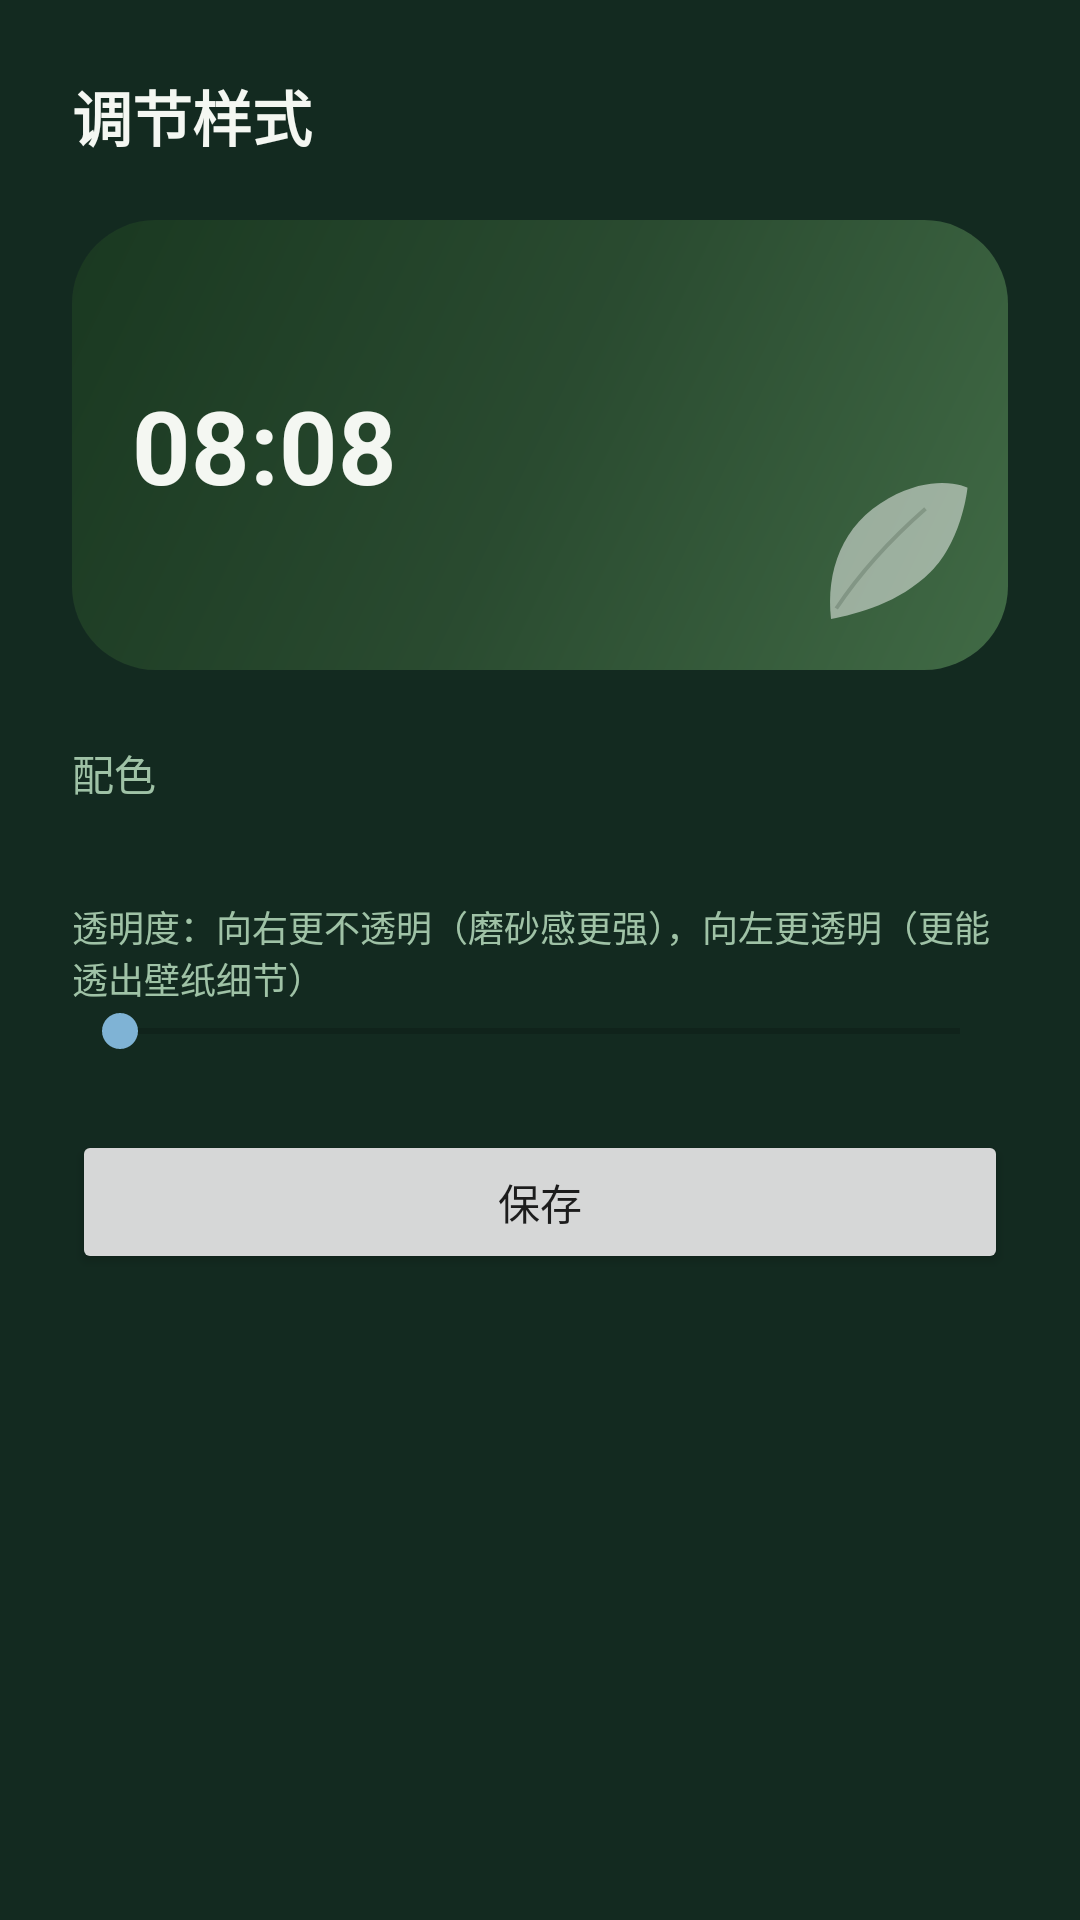

Write the Android layout XML for this screen, with the resource values it uses.
<!-- AndroidManifest.xml: activity theme Theme.GlassWidgets -->
<!-- res/layout/activity_theme_configure.xml -->
<?xml version="1.0" encoding="utf-8"?>
<ScrollView xmlns:android="http://schemas.android.com/apk/res/android"
    android:layout_width="match_parent"
    android:layout_height="match_parent"
    android:background="@color/app_bg">

<LinearLayout
    android:layout_width="match_parent"
    android:layout_height="wrap_content"
    android:orientation="vertical"
    android:padding="24dp">

    <TextView
        android:layout_width="match_parent"
        android:layout_height="wrap_content"
        android:text="@string/configure_title"
        android:textSize="20sp"
        android:textStyle="bold"
        android:textColor="@color/text_on_glass" />

    <FrameLayout
        android:layout_width="match_parent"
        android:layout_height="150dp"
        android:layout_marginTop="20dp">

        <ImageView
            android:id="@+id/preview_bg"
            android:layout_width="match_parent"
            android:layout_height="match_parent"
            android:scaleType="fitXY"
            android:src="@drawable/card_bg_forest" />

        <ImageView
            android:id="@+id/preview_leaf"
            android:layout_width="56dp"
            android:layout_height="56dp"
            android:layout_gravity="end|bottom"
            android:layout_margin="10dp"
            android:alpha="0.5"
            android:src="@drawable/ic_leaf" />

        <TextView
            android:id="@+id/preview_text"
            android:layout_width="wrap_content"
            android:layout_height="wrap_content"
            android:layout_gravity="start|center_vertical"
            android:layout_marginStart="20dp"
            android:text="08:08"
            android:textSize="34sp"
            android:textStyle="bold"
            android:textColor="@color/text_on_glass" />
    </FrameLayout>

    <TextView
        android:layout_width="match_parent"
        android:layout_height="wrap_content"
        android:layout_marginTop="24dp"
        android:text="配色"
        android:textSize="14sp"
        android:textColor="@color/app_text_secondary" />

    <LinearLayout
        android:id="@+id/palette_row"
        android:layout_width="match_parent"
        android:layout_height="wrap_content"
        android:orientation="horizontal"
        android:layout_marginTop="8dp"
        android:gravity="center" />

    <TextView
        android:layout_width="match_parent"
        android:layout_height="wrap_content"
        android:layout_marginTop="24dp"
        android:text="@string/transparency_hint"
        android:textSize="12sp"
        android:textColor="@color/app_text_secondary" />

    <SeekBar
        android:id="@+id/seek_alpha"
        android:layout_width="match_parent"
        android:layout_height="wrap_content"
        android:max="255" />

    
    <LinearLayout
        android:id="@+id/extra_container"
        android:layout_width="match_parent"
        android:layout_height="wrap_content"
        android:orientation="vertical" />

    <Button
        android:id="@+id/btn_save"
        android:layout_width="match_parent"
        android:layout_height="wrap_content"
        android:layout_marginTop="24dp"
        android:text="@string/save" />
</LinearLayout>
</ScrollView>
<!-- resources referenced by this layout -->
<resources>
  <color name="app_bg">#132A20</color>
  <color name="app_text_secondary">#9FC2A6</color>
  <color name="text_on_glass">#F4F7F2</color>
  <!-- drawable card_bg_forest (drawable) -->
  <?xml version="1.0" encoding="utf-8"?>
  <shape xmlns:android="http://schemas.android.com/apk/res/android" android:shape="rectangle">
      <gradient
          android:type="linear"
          android:angle="135"
          android:startColor="#CC4C7A4E"
          android:centerColor="#CC2F5233"
          android:endColor="#CC1B3B20" />
      <corners android:radius="28dp" />
  </shape>
  <!-- drawable ic_leaf (drawable) -->
  <?xml version="1.0" encoding="utf-8"?>
  <vector xmlns:android="http://schemas.android.com/apk/res/android"
      android:width="64dp"
      android:height="64dp"
      android:viewportWidth="64"
      android:viewportHeight="64">
      <path
          android:fillColor="#FFFFFFFF"
          android:pathData="M8,56 C6,38 12,20 30,10 C48,0 60,6 60,6 C60,6 58,26 46,38 C34,50 18,54 8,56 Z" />
      <path
          android:strokeColor="#33000000"
          android:strokeWidth="1.5"
          android:pathData="M10,52 C18,40 28,28 44,14" />
  </vector>
  <string name="configure_title">调节样式</string>
  <string name="save">保存</string>
  <string name="transparency_hint">透明度：向右更不透明（磨砂感更强），向左更透明（更能透出壁纸细节）</string>
  <style name="Theme.GlassWidgets" parent="Theme.AppCompat.DayNight.NoActionBar">
          <item name="colorPrimary">#4A6FA5</item>
          <item name="colorPrimaryDark">#2E4A78</item>
          <item name="colorAccent">#7FB3D5</item>
      </style>
</resources>
